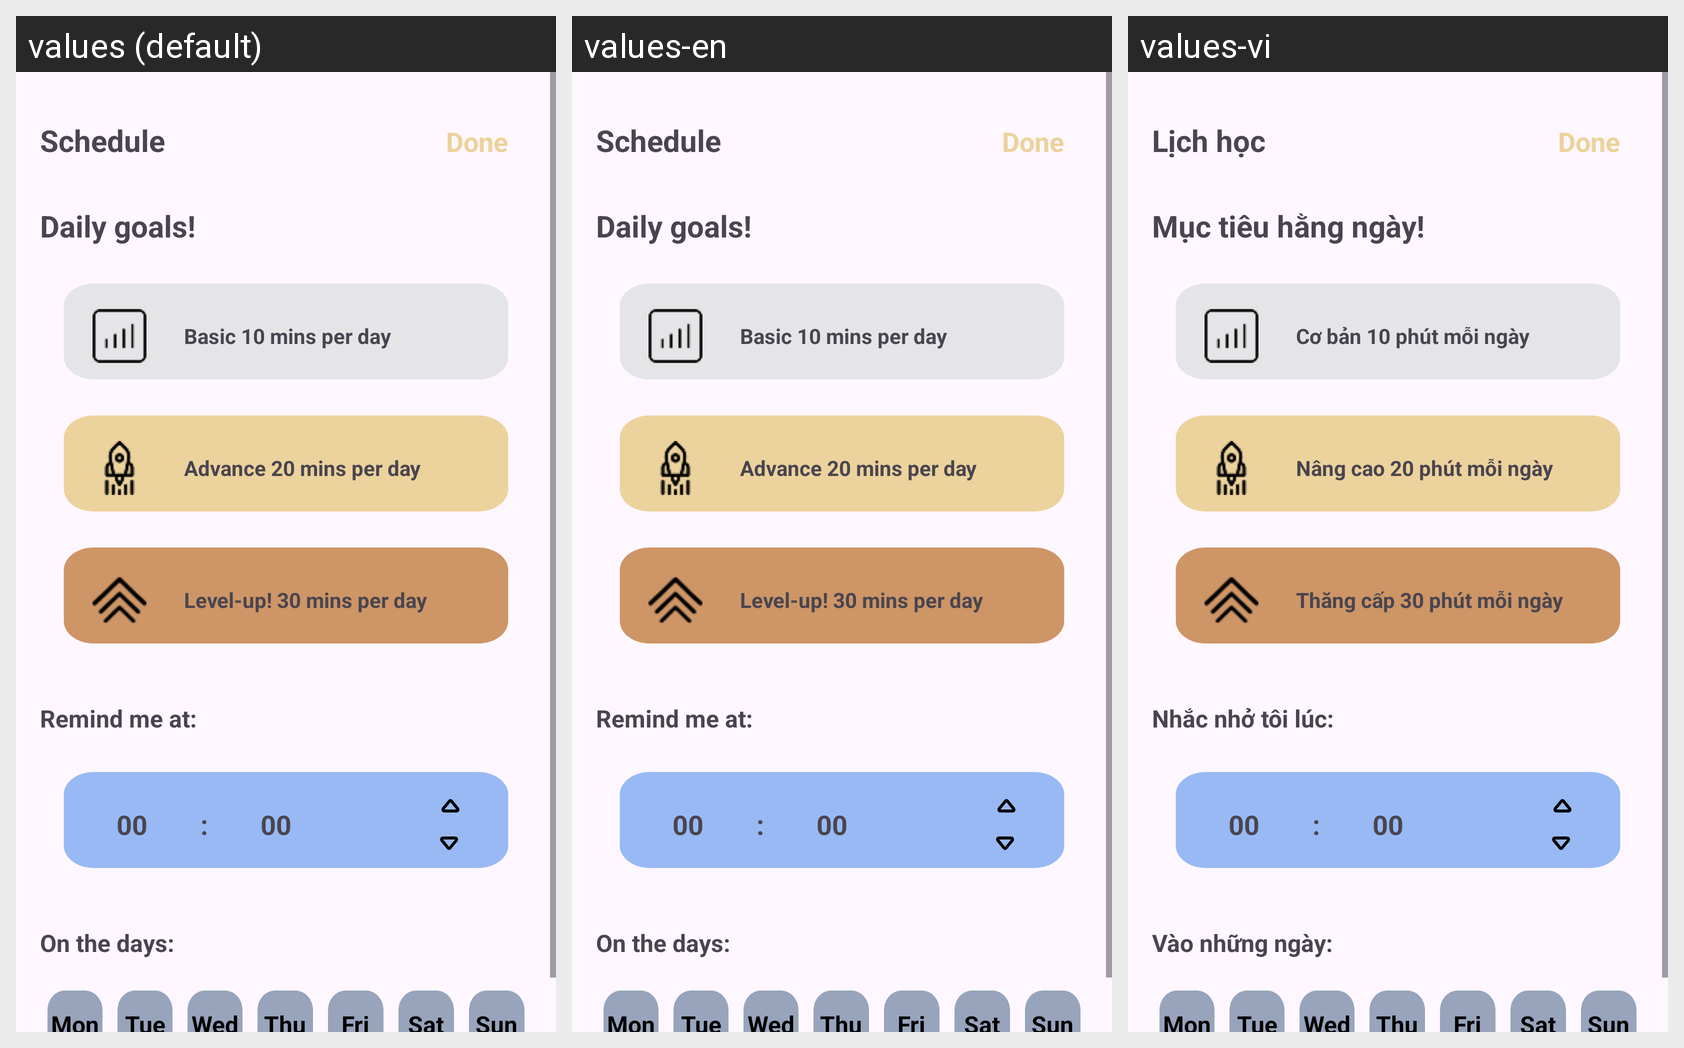

For this localized Android screen grid, give each drawn string resource with its value in every locale shown.
Android screen res/layout/activity_schedule.xml rendered under 3 locales, left to right: values (default), values-en, values-vi. Device: Nexus 5 (rendered at 1080×1920; each locale shown at half size, 540×960, under a caption strip naming it); theme Theme.Test.
Strings drawn on this screen, with the default value and each locale's value (text and hints the layout hard-codes, and strings that could not be matched under every locale, appear in the picture but are not listed):

schedule
  values: Schedule
  values-en: Schedule
  values-vi: Lịch học

dailygoal
  values: Daily goals!
  values-en: Daily goals!
  values-vi: Mục tiêu hằng ngày!

txtschedulebasic
  values: Basic 10 mins per day
  values-en: Basic 10 mins per day
  values-vi: Cơ bản 10 phút mỗi ngày

txtscheduleadvance
  values: Advance 20 mins per day
  values-en: Advance 20 mins per day
  values-vi: Nâng cao 20 phút mỗi ngày

txtlevelupschedule
  values: Level-up! 30 mins per day
  values-en: Level-up! 30 mins per day
  values-vi: Thăng cấp 30 phút mỗi ngày

remindat
  values: Remind me at:
  values-en: Remind me at:
  values-vi: Nhắc nhở tôi lúc:

ontheday
  values: On the days:
  values-en: On the days:
  values-vi: Vào những ngày:
